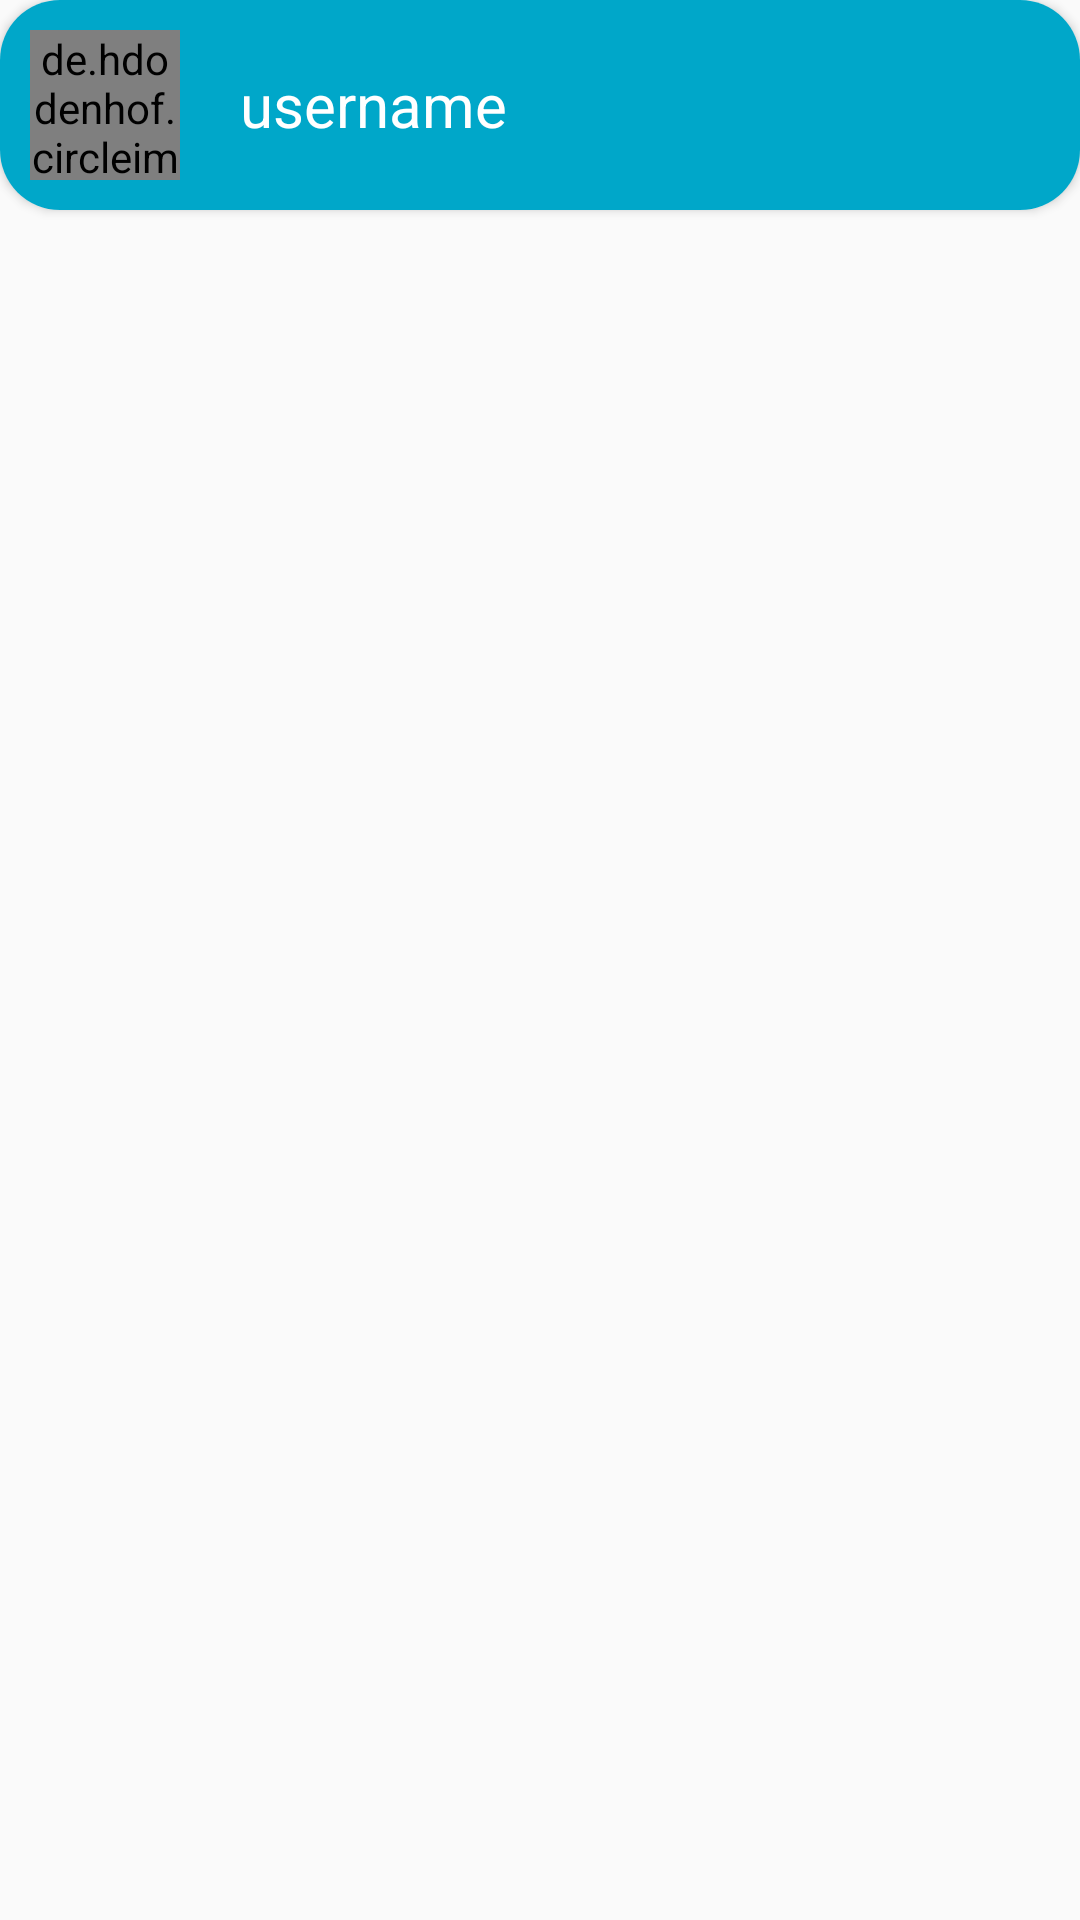

Reconstruct the res/layout file that produces this screen, plus the resources it refers to.
<!-- AndroidManifest.xml: application theme AppTheme -->
<!-- res/layout/whinder_match_item.xml -->
<?xml version="1.0" encoding="utf-8"?>
<RelativeLayout xmlns:android="http://schemas.android.com/apk/res/android"
    android:layout_width="match_parent"
    android:layout_height="match_parent"
    xmlns:app="http://schemas.android.com/apk/res-auto">

    <androidx.cardview.widget.CardView
        android:layout_width="match_parent"
        android:layout_height="wrap_content"
        app:cardCornerRadius="20dp">
        <RelativeLayout
            android:layout_width="match_parent"
            android:layout_height="wrap_content"
            android:background="@color/whindercolor"
            android:gravity="center_vertical"
            >
            <de.hdodenhof.circleimageview.CircleImageView
                xmlns:app="http://schemas.android.com/apk/res-auto"
                android:layout_width="50dp"
                android:layout_height="50dp"
                android:src="@drawable/nahid"
                app:civ_border_width="2dp"
                app:civ_border_color="#FFFFFF"
                android:layout_margin="10dp"
                android:id="@+id/profilepic"
                />
            <TextView
                android:layout_marginLeft="10dp"
                android:layout_width="wrap_content"
                android:layout_height="wrap_content"
                android:text="username"
                android:textColor="#FFFFFF"
                android:textSize="20sp"
                android:layout_toRightOf="@+id/profilepic"
                android:layout_centerInParent="true"
                />
            <ImageButton
                android:layout_width="50dp"
                android:layout_height="40dp"
                android:scaleType="fitCenter"
                android:src="@drawable/ic_baseline_message_24"
                android:layout_alignParentEnd="true"
                android:background="@android:color/transparent"
                android:tint="#FFFFFF"
                android:layout_alignParentRight="true"
                android:layout_margin="10dp"
                android:layout_centerInParent="true"
                />

        </RelativeLayout>
    </androidx.cardview.widget.CardView>

</RelativeLayout>
<!-- resources referenced by this layout -->
<resources>
  <color name="whindercolor">#00A7C9</color>
  <style name="AppTheme" parent="Theme.AppCompat.Light.NoActionBar">
          
          <item name="colorPrimary">@color/colorPrimary</item>
          <item name="colorPrimaryDark">@color/whindercolor</item>
          <item name="colorAccent">@color/colorAccent</item>
      </style>
  <color name="colorPrimary">#6200EE</color>
  <color name="colorAccent">#03DAC5</color>
</resources>
